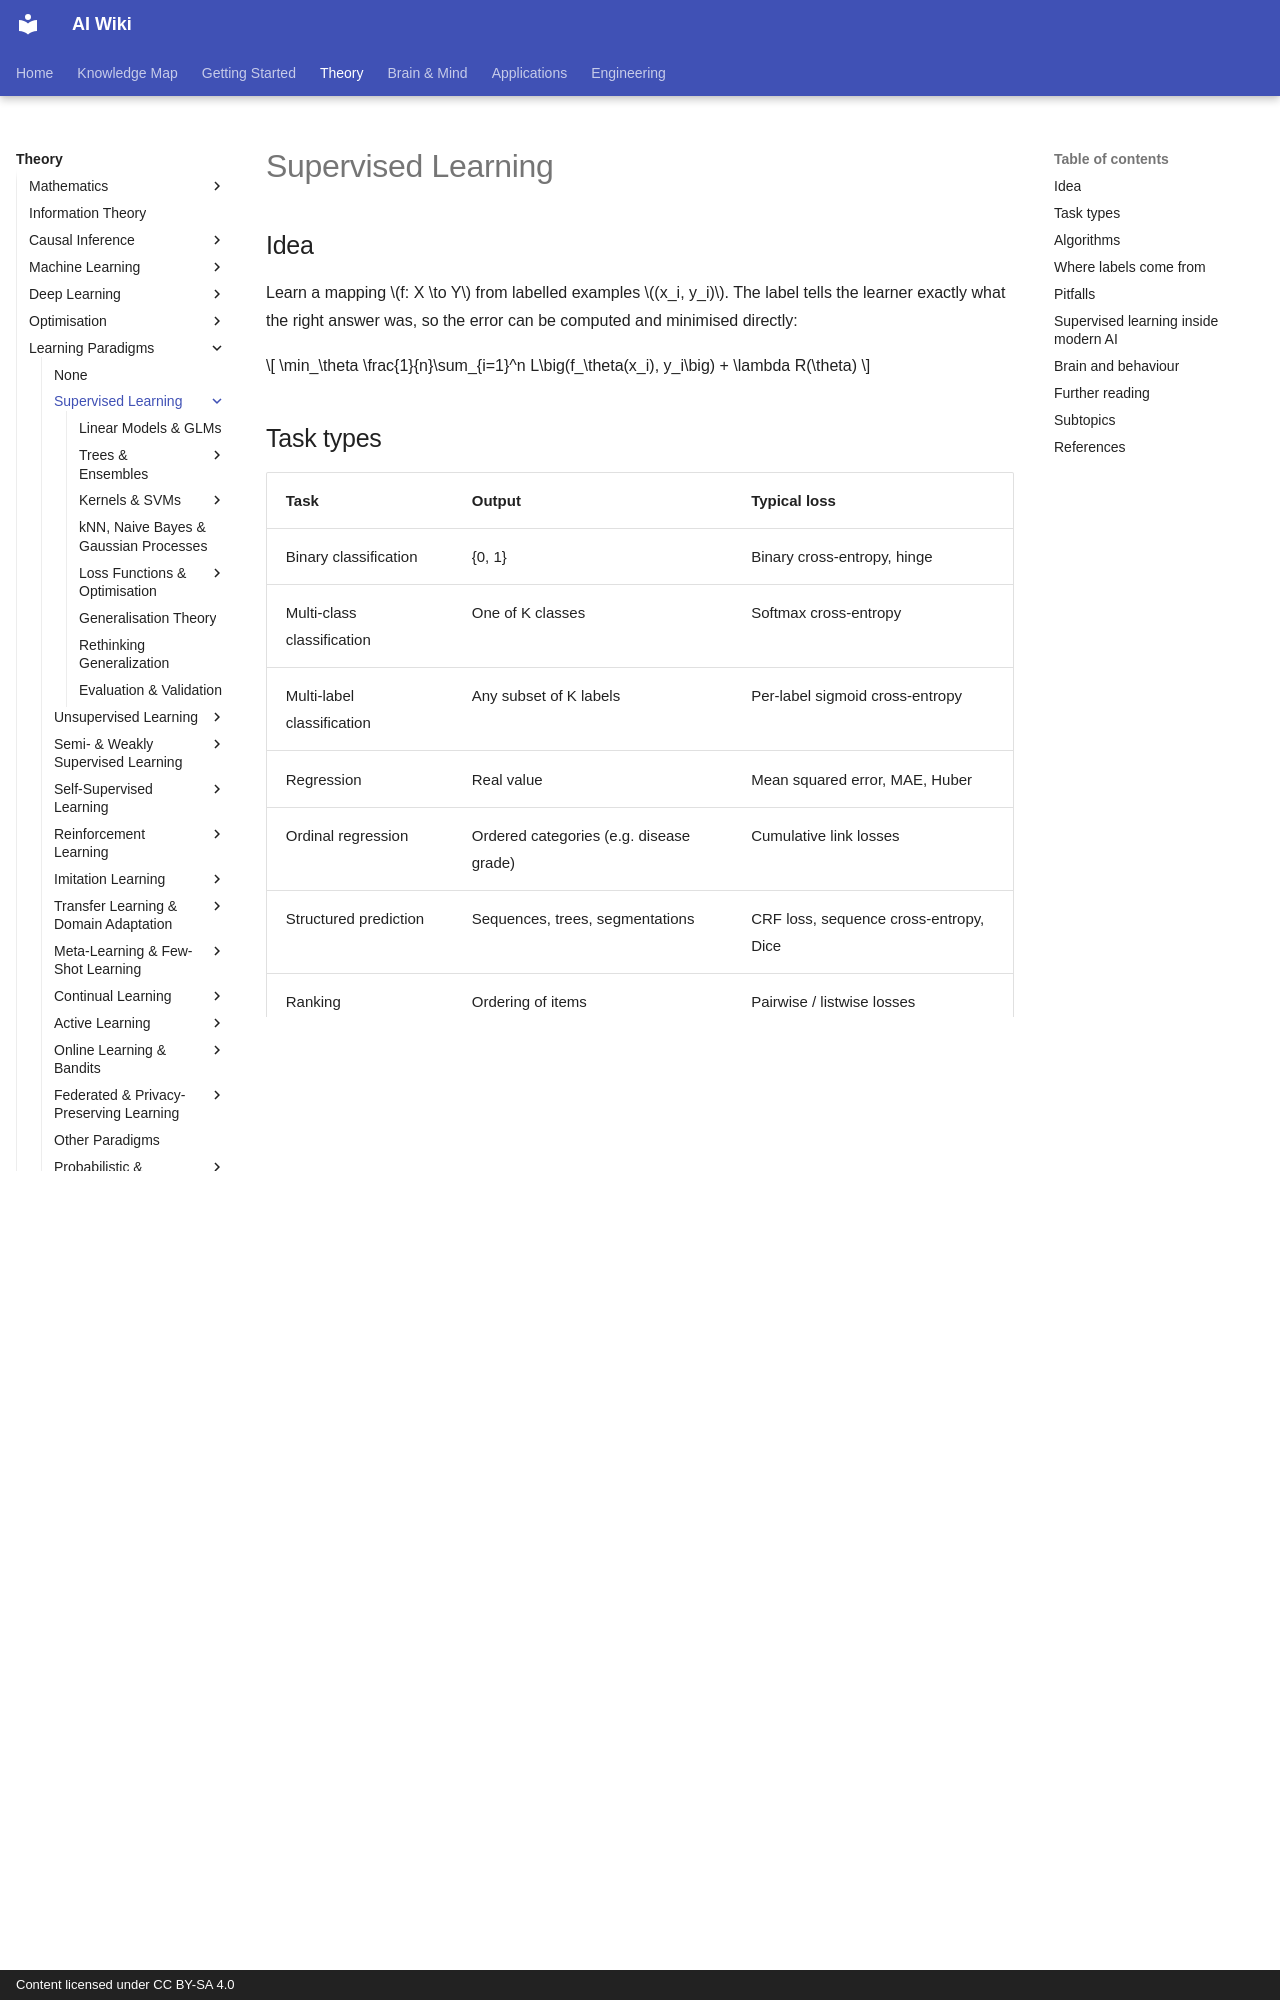

repository: zi-yue-1129/ai-wiki · page: theory/paradigms/supervised/index.html · generator: mkdocs · copyright: Content licensed under CC BY-SA 4.0

# Supervised Learning

## Idea

Learn a mapping \(f: X \to Y\) from labelled examples \((x_i, y_i)\). The label tells the learner exactly what the right answer was, so the error can be computed and minimised directly:

\[
\min_\theta \frac{1}{n}\sum_{i=1}^n L\big(f_\theta(x_i), y_i\big) + \lambda R(\theta)
\]

## Task types

| Task | Output | Typical loss |
|---|---|---|
| Binary classification | {0, 1} | Binary cross-entropy, hinge |
| Multi-class classification | One of K classes | Softmax cross-entropy |
| Multi-label classification | Any subset of K labels | Per-label sigmoid cross-entropy |
| Regression | Real value | Mean squared error, MAE, Huber |
| Ordinal regression | Ordered categories (e.g. disease grade) | Cumulative link losses |
| Structured prediction | Sequences, trees, segmentations | CRF loss, sequence cross-entropy, Dice |
| Ranking | Ordering of items | Pairwise / listwise losses |
| Survival analysis | Time-to-event with censoring | Cox partial likelihood |

## Algorithms

Linear and logistic regression, k-nearest neighbours, decision trees, random forests, gradient-boosted trees (XGBoost, LightGBM, CatBoost), support vector machines, naive Bayes, Gaussian processes, and neural networks of every kind. See [Machine Learning](../../machine-learning/index.md) for details.

## Where labels come from

- **Human annotation** (crowdsourcing, domain experts) — expensive, slow, sometimes inconsistent; measure inter-annotator agreement (Cohen's κ).
- **Natural labels** — logs of what actually happened (clicks, purchases, diagnoses, prices).
- **Programmatic labels** — heuristics and rules (see [weak supervision](../semi-supervised/index.md)).
- **Model-generated labels** — LLMs as annotators or distillation from a larger model; validate against human labels.

## Pitfalls

| Problem | Symptom | Remedy |
|---|---|---|
| Overfitting | Train ≫ test performance | Regularisation, more data, early stopping, augmentation |
| Label noise | Plateaued accuracy, memorised errors | Noise-robust losses, relabelling, confident learning |
| Class imbalance | High accuracy, useless minority-class recall | Re-weighting, resampling, focal loss, PR-AUC |
| Leakage | Suspiciously good validation scores | Fit preprocessing on train only; split by patient / time / user |
| Shortcut learning | Model uses spurious cues (e.g. hospital watermark on X-rays) | Stress tests, counterfactual data, domain-shift evaluation |
| Distribution shift | Performance drops in deployment | Monitoring, [domain adaptation](../transfer/index.md) |
